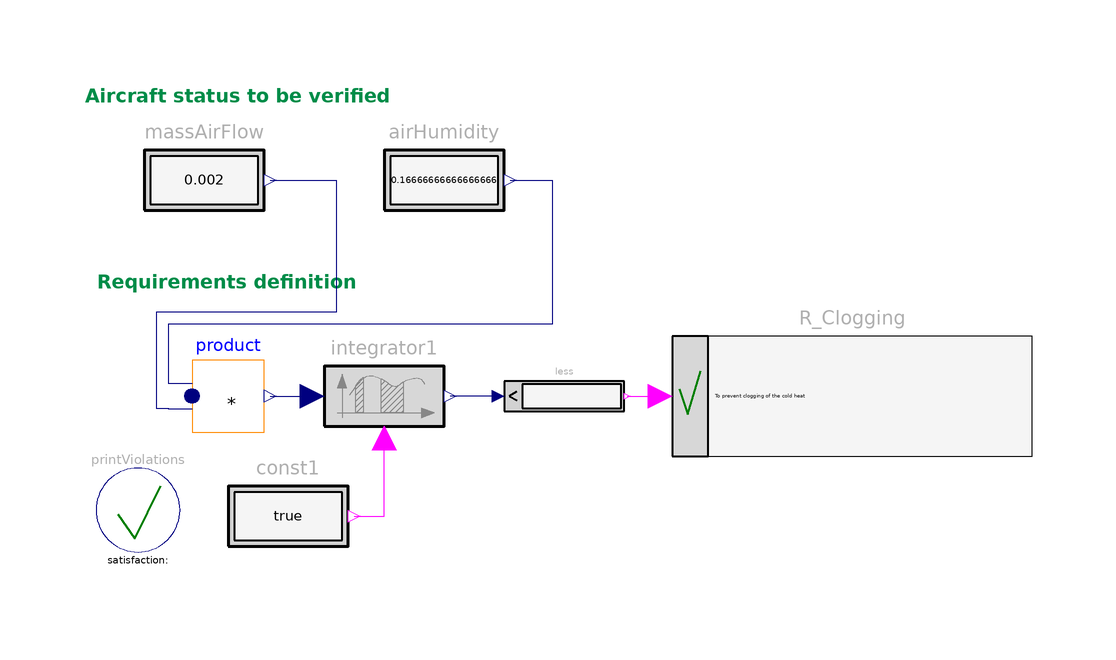

Above is the diagram view of the following Modelica model: its components placed by their Placement annotations and its connect equations drawn as lines.

model PreventHeatExchangerClogging
  "Requirement: Cold heat exchanger clogging shall not occur"
   extends Modelica.Icons.Example;
   import Modelica_Requirements.LogicalFunctions.*;

  parameter Modelica.Units.SI.Mass Mmax=8e-4;

  inner Modelica_Requirements.Verify.PrintViolations printViolations
    annotation (Placement(transformation(extent={{-88,14},{-74,28}})));
  Modelica_Requirements.Verify.BooleanRequirement R_Clogging(text="To prevent clogging of the cold heat
exchanger, the time integral of the product
of AirHumidity and MassAirFlow, 
is limited by %Mmax kg.")
    annotation (Placement(transformation(extent={{8,30},{68,50}})));
  Sources.RealConstant             massAirFlow(c=2e-3)
               annotation (Placement(transformation(extent={{-80,66},{-60,86}})));
  Sources.RealConstant             airHumidity(c=10/60)
    annotation (Placement(transformation(extent={{-40,66},{-20,86}})));
  Modelica_Requirements.SignalAnalysis.TriggeredIntegrator integrator1
    annotation (Placement(transformation(extent={{-50,30},{-30,50}})));
  Modelica_Requirements.LogicalBlocks.LessThreshold less(threshold=
        Mmax) annotation (Placement(transformation(extent={{-20,30},{0,50}})));
  Modelica_Requirements.Sources.BooleanConstant const1
    annotation (Placement(transformation(extent={{-66,10},{-46,30}})));
  Modelica.Blocks.Math.MultiProduct product(nu=2)
    annotation (Placement(transformation(extent={{-72,34},{-60,46}})));
equation
  connect(less.u, integrator1.y) annotation (Line(
      points={{-21,40},{-29,40}},
      color={0,0,127},
      smooth=Smooth.None));
  connect(less.y, R_Clogging.u) annotation (Line(
      points={{0.5,40},{6,40}},
      color={255,0,255},
      smooth=Smooth.None));
  connect(const1.y, integrator1.active) annotation (Line(
      points={{-45,20},{-40,20},{-40,33}},
      color={255,0,255},
      smooth=Smooth.None));
  connect(airHumidity.y, product.u[1]) annotation (Line(points={{-19,76},{-12,76},
          {-12,52},{-76,52},{-76,42.1},{-72,42.1}}, color={0,0,127}));
  connect(massAirFlow.y, product.u[2]) annotation (Line(points={{-59,76},{-48,76},
          {-48,54},{-78,54},{-78,38},{-76,38},{-76,37.9},{-72,37.9}}, color={0,0,
          127}));
  connect(product.y, integrator1.u)
    annotation (Line(points={{-58.98,40},{-56,40},{-52,40}}, color={0,0,127}));
  annotation (Documentation(info="<html>
<p>
This example demonstrates the modeling and verification of the 
following aircraft requirement:
</p>

<blockquote><p>
<b>Requirement</b>:<br>
To prevent cold heat exchanger clogging, the time integral of 
the product of AirHumidity and MassAirFlow is limited.
</p></blockquote>

<p>
This requirement can be modelled with the 
<a href=\"modelica://Modelica_Requirements.SignalAnalysis.TriggeredIntegrator\">SignalAnalysis.TriggeredIntegrator</a> 
and <a href=\"modelica://Modelica_Requirements.LogicalBlocks.LessThreshold\">LogicalBlocks.LessThreshold</a> 
blocks.
</p>


<p>
Setup of this example:
</p>

<p><blockquote>
<img src=\"modelica://Modelica_Requirements/Resources/Images/Examples/AircraftRequirements/PreventHeatExchangerClogging1.png\">
</blockquote></p>

<p>
results in
</p>

<table border=0 cellspacing=0 cellpadding=2>
<tr><td width=\"50\"></td>
    <td valign=\"bottom\"><img src=\"modelica://Modelica_Requirements/Resources/Images/Examples/AircraftRequirements/PreventHeatExchangerClogging2.png\"></td>
    </tr>

<tr><td></td>
    <td align=\"center\">simulation result</td>
   </tr>
</table>
</html>"),
         Diagram(coordinateSystem(preserveAspectRatio=false, extent={{-100,-100},
            {100,100}}),       graphics={Text(
          extent={{-90,92},{2,88}},
          lineColor={0,140,72},
          fontSize=10,
          horizontalAlignment=TextAlignment.Left,
          textStyle={TextStyle.Bold},
          textString="Aircraft status to be verified"),Text(
          extent={{-88,61},{4,57}},
          lineColor={0,140,72},
          fontSize=10,
          horizontalAlignment=TextAlignment.Left,
          textString="Requirements definition",
          textStyle={TextStyle.Bold})}),
    experiment(StopTime=3),
    __Dymola_experimentSetupOutput);
end PreventHeatExchangerClogging;